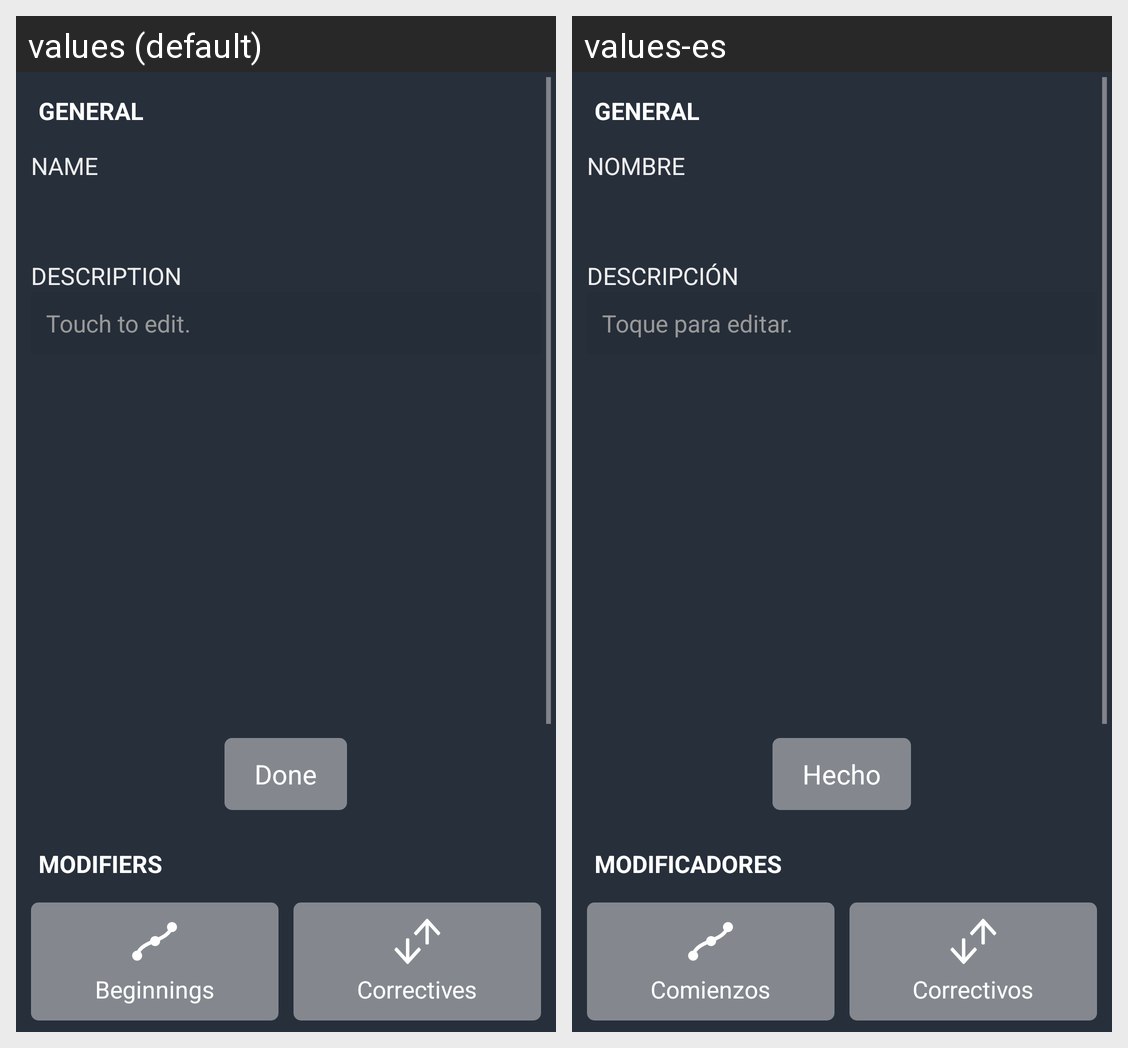

This grid shows one Android layout under two languages. Give, for every string resource on the screen, its name, the default text and each shown locale's text.
Android screen res/layout/fragment_metabolic_details.xml rendered under 2 locales, left to right: values (default), values-es. Device: Nexus 5 (rendered at 1080×1920; each locale shown at half size, 540×960, under a caption strip naming it); theme MyTheme.
Strings drawn on this screen, with the default value and each locale's value (text and hints the layout hard-codes, and strings that could not be matched under every locale, appear in the picture but are not listed):

metabolic_details_general_information_title
  values: GENERAL
  values-es: GENERAL

metabolic_details_name_title
  values: NAME
  values-es: NOMBRE

metabolic_details_description_title
  values: DESCRIPTION
  values-es: DESCRIPCIÓN

metabolic_details_description_text_view_hint
  values: Touch to edit.
  values-es: Toque para editar.

metabolic_details_description_button_done
  values: Done
  values-es: Hecho

metabolic_details_modifiers
  values: MODIFIERS
  values-es: MODIFICADORES

metabolic_details_modifiers_beginnings
  values: Beginnings
  values-es: Comienzos

metabolic_details_modifiers_correctives
  values: Correctives
  values-es: Correctivos
